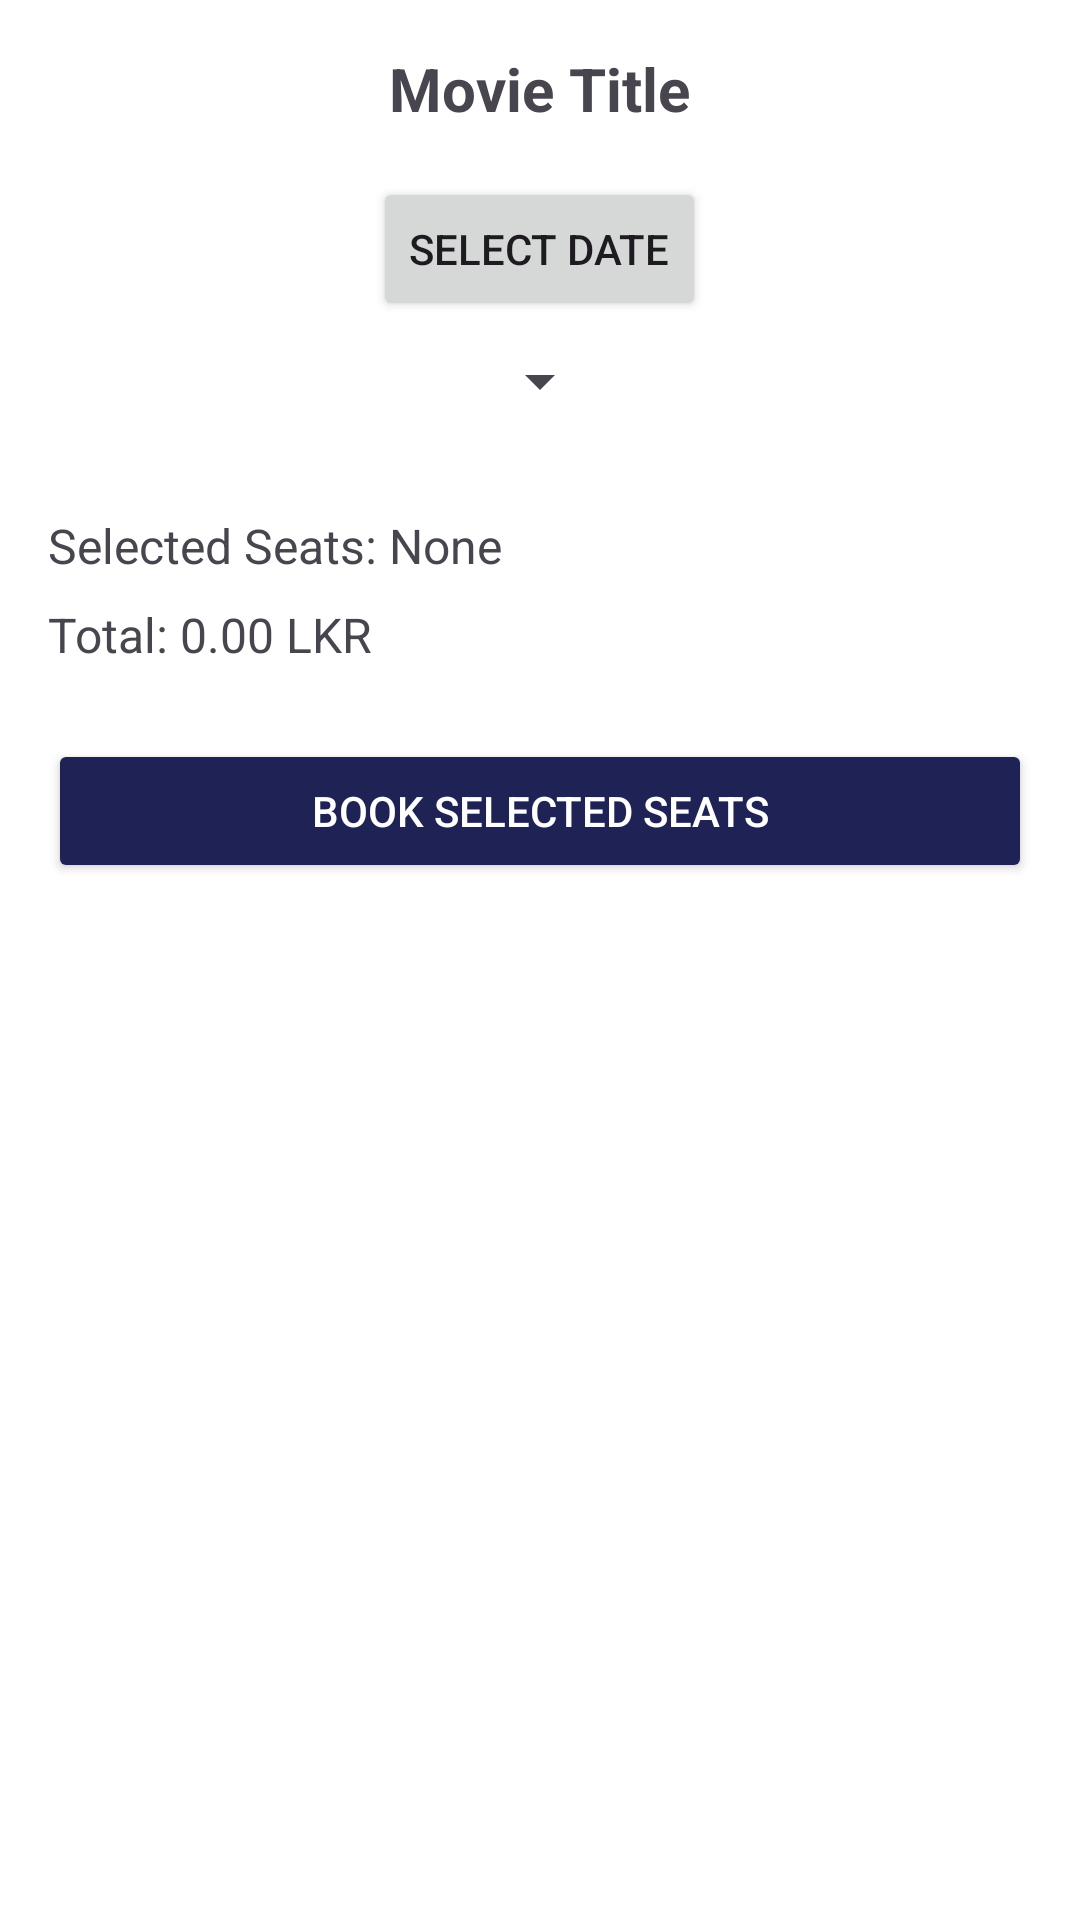

The Android layout XML behind this screen, and the referenced resources:
<!-- AndroidManifest.xml: application theme Theme.MovieT -->
<!-- res/layout/activity_seat_selection.xml -->
<?xml version="1.0" encoding="utf-8"?>
<ScrollView xmlns:android="http://schemas.android.com/apk/res/android"
    android:layout_width="match_parent"
    android:layout_height="match_parent"
    android:background="#FFFFFF">

    <LinearLayout
        android:layout_width="match_parent"
        android:layout_height="wrap_content"
        android:orientation="vertical"
        android:padding="16dp">

        <TextView
            android:id="@+id/tvMovieName"
            android:layout_width="wrap_content"
            android:layout_height="wrap_content"
            android:text="Movie Title"
            android:textSize="20sp"
            android:textStyle="bold"
            android:layout_gravity="center_horizontal"
            android:layout_marginBottom="16dp" />

        <Button
            android:id="@+id/btnSelectDate"
            android:layout_width="wrap_content"
            android:layout_height="wrap_content"
            android:text="Select Date"
            android:layout_gravity="center_horizontal"
            android:layout_marginBottom="8dp" />

        <Spinner
            android:id="@+id/spinnerTime"
            android:layout_width="wrap_content"
            android:layout_height="wrap_content"
            android:layout_gravity="center_horizontal"
            android:layout_marginBottom="16dp" />

        <GridLayout
            android:id="@+id/seatGrid"
            android:layout_width="match_parent"
            android:layout_height="wrap_content"
            android:columnCount="10"
            android:alignmentMode="alignMargins"
            android:useDefaultMargins="true"
            android:layout_marginBottom="16dp" />

        <TextView
            android:id="@+id/tvSelectedSeats"
            android:layout_width="wrap_content"
            android:layout_height="wrap_content"
            android:text="Selected Seats: None"
            android:textSize="16sp"
            android:layout_marginBottom="8dp" />

        <TextView
            android:id="@+id/tvTotalPrice"
            android:layout_width="wrap_content"
            android:layout_height="wrap_content"
            android:text="Total: 0.00 LKR"
            android:textSize="16sp"
            android:layout_marginBottom="24dp" />

        <Button
            android:id="@+id/btnBookSeats"
            android:layout_width="match_parent"
            android:layout_height="wrap_content"
            android:text="Book Selected Seats"
            android:backgroundTint="#1E2255"
            android:textColor="@android:color/white" />
    </LinearLayout>
</ScrollView>
<!-- resources referenced by this layout -->
<resources>
  <style name="Theme.MovieT" parent="Base.Theme.MovieT" />
  <style name="Base.Theme.MovieT" parent="Theme.Material3.DayNight.NoActionBar">
          
          
      </style>
</resources>
